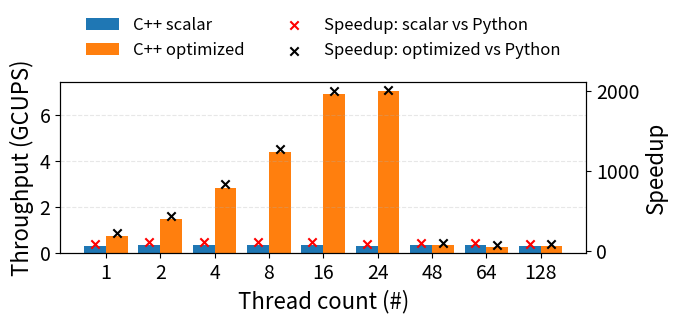

This figure's Python source:
import numpy as np
import matplotlib.pyplot as plt

# -------------------------
# Global style
# -------------------------
plt.rcParams.update({
    "font.size": 14,
    "axes.titlesize": 16,
    "axes.labelsize": 16,
    "xtick.labelsize": 14,
    "ytick.labelsize": 14,
    "legend.fontsize": 12,
})

# -------------------------
# Raw data (N = 16384)
# -------------------------
N = 16384
threads = np.array([1, 2, 4, 8, 16, 24, 48, 64, 128])

t_py = np.array([
    79.197979, 78.689244, 78.213922, 77.630084, 77.214162,
    76.307094, 73.507969, 68.777377, 77.472233
])

t_cpp = np.array([
    0.898253, 0.756152, 0.743886, 0.740282, 0.744330,
    0.896428, 0.763765, 0.745992, 0.875640
])

t_opt = np.array([
    0.353188, 0.180059, 0.0941034, 0.060815, 0.0386199,
    0.0379184, 0.737694, 1.00679, 0.890691
])

# 필요하면 1~24 threads까지만 사용
mask = threads <= 128
threads_plot = threads[mask]
t_py_plot  = t_py[mask]
t_cpp_plot = t_cpp[mask]
t_opt_plot = t_opt[mask]

def gcups(n, t):
    return (n * n) / (t * 1e9)

GCUPS_cpp = gcups(N, t_cpp_plot)
GCUPS_opt = gcups(N, t_opt_plot)

# Speedup vs Python baseline
speedup_cpp = t_py_plot / t_cpp_plot
speedup_opt = t_py_plot / t_opt_plot

# -------------------------
# Plot
# -------------------------
x = np.arange(len(threads_plot))
bar_width = 0.4

fig, ax1 = plt.subplots(figsize=(7, 3.5))

# GCUPS bars (left y-axis)
ax1.bar(x - bar_width/2, GCUPS_cpp, width=bar_width, label='C++ scalar')
ax1.bar(x + bar_width/2, GCUPS_opt, width=bar_width, label='C++ optimized')

ax1.set_xlabel('Thread count (#)')
ax1.set_ylabel('Throughput (GCUPS)')
ax1.set_xticks(x)
ax1.set_xticklabels(threads_plot)
ax1.grid(axis='y', linestyle='--', alpha=0.3)

# Speedup points (right y-axis, no lines)
ax2 = ax1.twinx()
ax2.scatter(x - bar_width/2, speedup_cpp,
            color='red', marker='x',
            label='Speedup: scalar vs Python')
ax2.scatter(x + bar_width/2, speedup_opt,
            color='black', marker='x',
            label='Speedup: optimized vs Python')
ax2.set_ylabel('Speedup')

# Merge legends, move to left
h1, l1 = ax1.get_legend_handles_labels()
h2, l2 = ax2.get_legend_handles_labels()
legend = ax1.legend(h1 + h2, l1 + l2,
                    loc='lower center',
                    bbox_to_anchor=(0.5, 1.05),
                    ncol=2,
                    frameon=False)

plt.tight_layout()
plt.savefig('sw_scaling_gcups_speedup.pdf', dpi=300)
plt.show()
